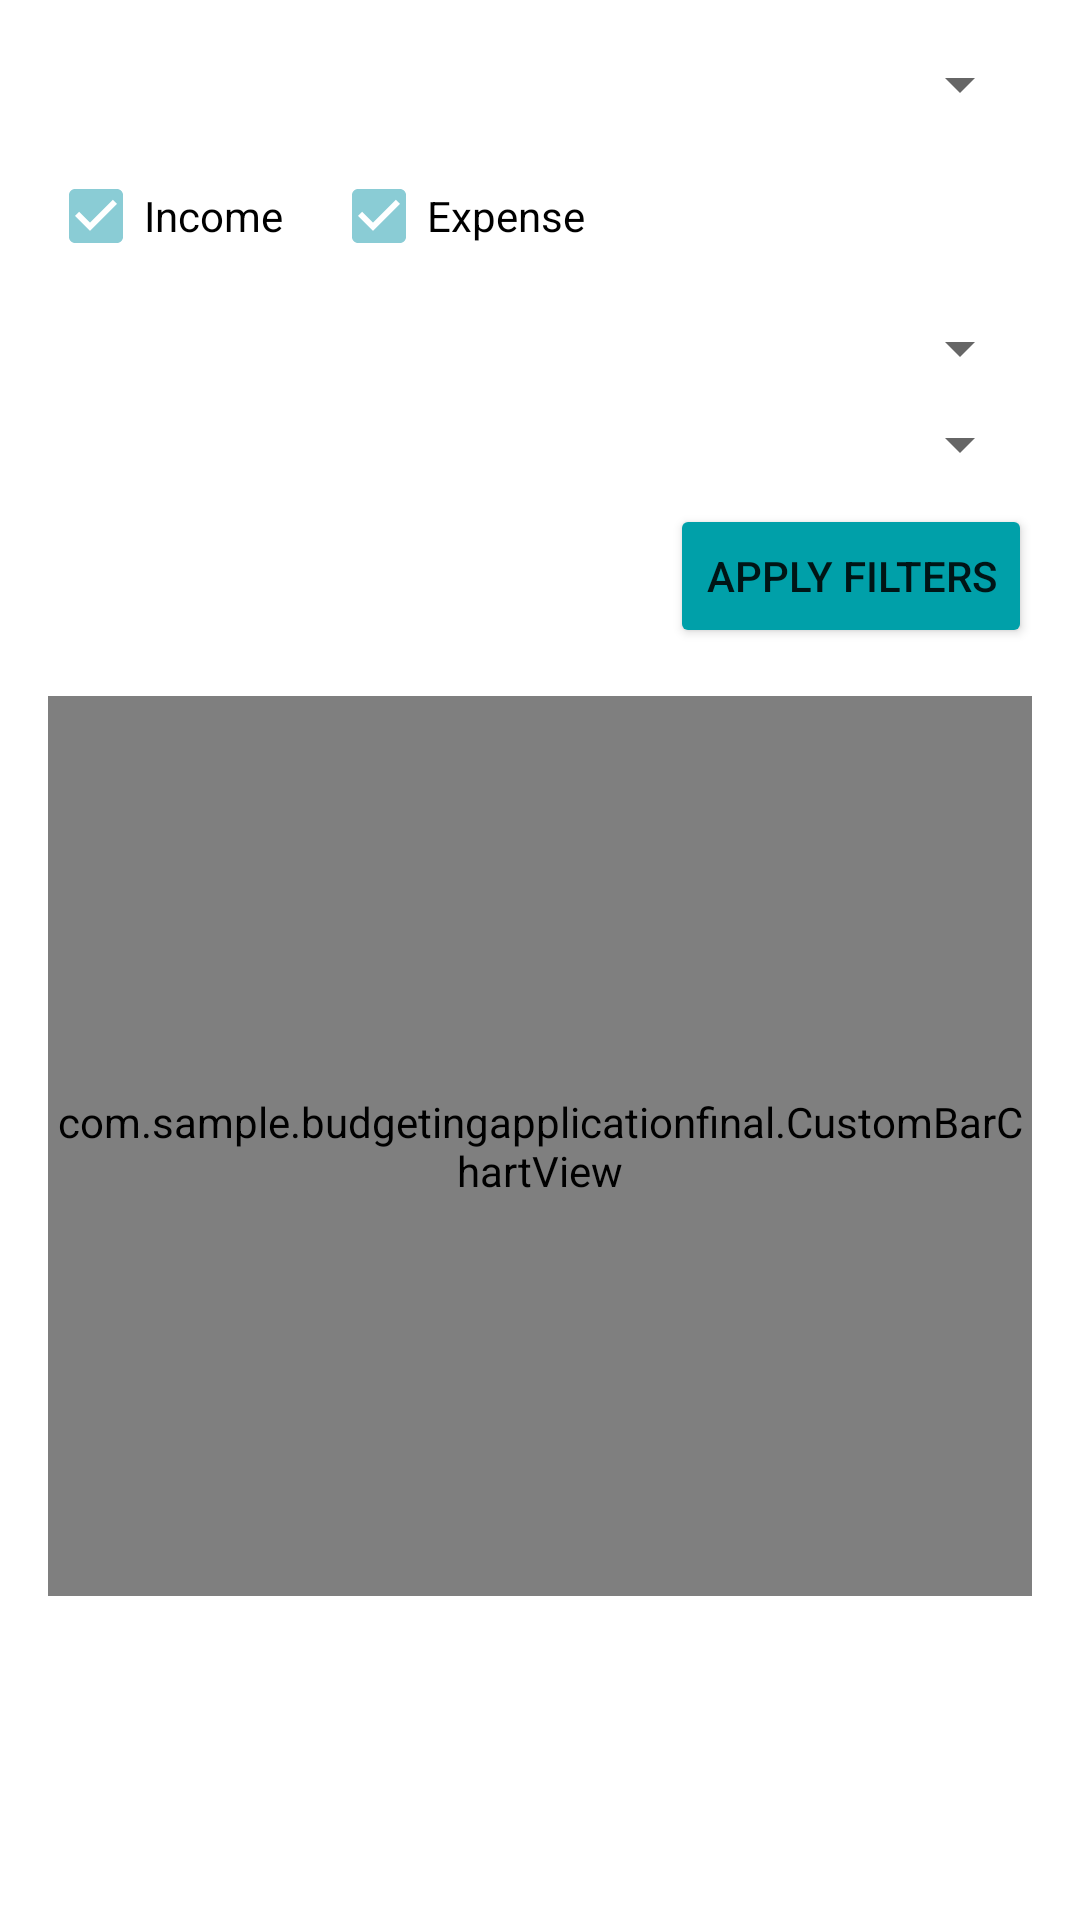

Reconstruct the res/layout file that produces this screen, plus the resources it refers to.
<!-- AndroidManifest.xml: application theme Theme.BudgetingApplicationFinal -->
<!-- res/layout/fragment_bar_chart.xml -->
<?xml version="1.0" encoding="utf-8"?>
<ScrollView
    xmlns:android="http://schemas.android.com/apk/res/android"
    android:layout_width="match_parent"
    android:layout_height="match_parent">

    <LinearLayout
        android:layout_width="match_parent"
        android:layout_height="wrap_content"
        android:orientation="vertical"
        android:padding="16dp">

        
        <Spinner
            android:id="@+id/spinnerMonth"
            android:layout_width="match_parent"
            android:layout_height="wrap_content"/>

        
        <LinearLayout
            android:layout_width="match_parent"
            android:layout_height="wrap_content"
            android:orientation="horizontal"
            android:paddingTop="8dp">
            <CheckBox
                android:id="@+id/cbIncome"
                android:layout_width="wrap_content"
                android:layout_height="wrap_content"
                android:text="Income"
                android:checked="true"/>
            <CheckBox
                android:id="@+id/cbExpense"
                android:layout_width="wrap_content"
                android:layout_height="wrap_content"
                android:layout_marginStart="16dp"
                android:text="Expense"
                android:checked="true"/>
        </LinearLayout>

        
        <Spinner
            android:id="@+id/spinnerIncomeCategory"
            android:layout_width="match_parent"
            android:layout_height="wrap_content"
            android:layout_marginTop="8dp"/>

        <Spinner
            android:id="@+id/spinnerExpenseCategory"
            android:layout_width="match_parent"
            android:layout_height="wrap_content"
            android:layout_marginTop="8dp"/>

        
        <Button
            android:id="@+id/btnApplyFilters"
            android:layout_width="wrap_content"
            android:layout_height="wrap_content"
            android:text="Apply Filters"
            android:layout_gravity="end"
            android:layout_marginTop="8dp"
            android:backgroundTint="#00A0A9"/>

        
        <com.sample.budgetingapplicationfinal.CustomBarChartView
            android:id="@+id/barChartView"
            android:layout_width="match_parent"
            android:layout_height="300dp"
            android:layout_marginTop="16dp"/>
    </LinearLayout>
</ScrollView>
<!-- resources referenced by this layout -->
<resources>
  <style name="Theme.BudgetingApplicationFinal" parent="Theme.MaterialComponents.DayNight.NoActionBar">
          <item name="colorPrimary">@color/primaryColor</item>
          <item name="colorPrimaryVariant">@color/primaryVariant</item>
          <item name="colorSecondary">@color/secondaryColor</item>
      </style>
  <color name="primaryColor">#00704A</color>
  <color name="primaryVariant">#005035</color>
  <color name="secondaryColor">#8ACCD5</color>
</resources>
